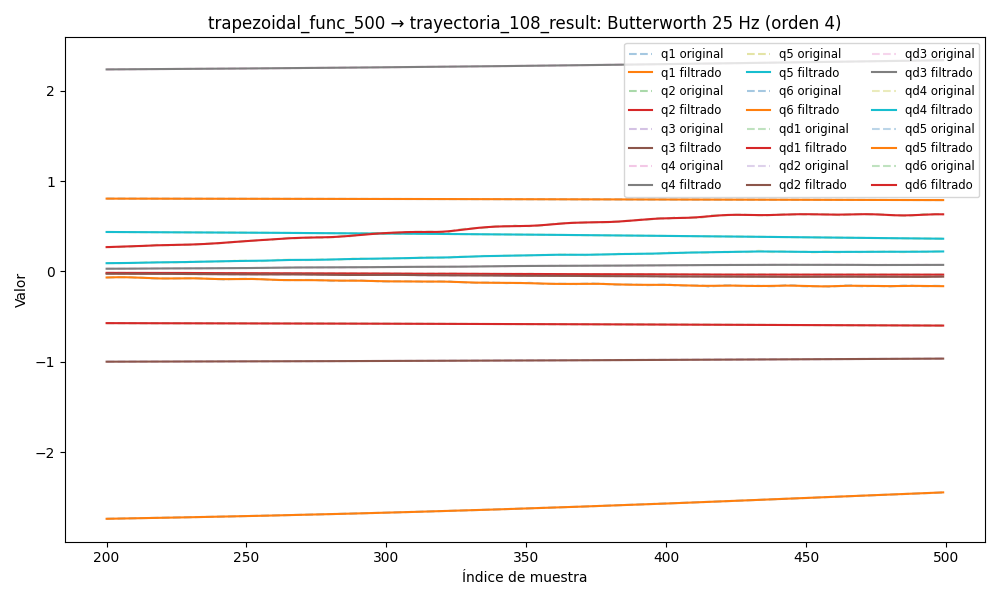

Source data for this figure (header and first rows):
timestamp, q1, q2, q3, q4, q5, q6, qd1, qd2, qd3, qd4, qd5, qd6, tau1, tau2, tau3, tau4, tau5, tau6
1749056333, 0.8079, -0.5673, -1.002, 2.22, 0.4476, -2.777, 0.000302, -0.002989, 0.002775, -0.004409, 0.0002248, 0.002611, 0.1505, -0.9411, 0.01756, 0.118, -0.2983, -0.0314
1749056333, 0.8079, -0.5673, -1.002, 2.22, 0.4476, -2.777, 0.0002554, -0.002759, 0.002858, -0.004135, 0.0004196, 0.002765, 0.1543, -0.9368, 0.01226, 0.1268, -0.2954, -0.0111
1749056333, 0.8079, -0.5673, -1.002, 2.22, 0.4476, -2.777, 0.0002106, -0.002533, 0.002932, -0.003859, 0.0006039, 0.002903, 0.1468, -0.9859, 0.01929, 0.1312, -0.3044, -0.02224
1749056333, 0.8079, -0.5673, -1.002, 2.22, 0.4477, -2.777, 0.0001691, -0.002313, 0.002989, -0.003581, 0.0007677, 0.003011, 0.1485, -0.9653, 0.01829, 0.129, -0.2946, -0.01171
1749056333, 0.8079, -0.5673, -1.002, 2.22, 0.4477, -2.777, 0.0001322, -0.002102, 0.00302, -0.003298, 0.0009027, 0.003079, 0.1429, -0.9706, 0.02122, 0.1293, -0.3044, -0.004114
1749056333, 0.8079, -0.5673, -1.002, 2.22, 0.4477, -2.777, 0.0001009, -0.001902, 0.00302, -0.003012, 0.001003, 0.0031, 0.1348, -0.9409, 0.0286, 0.1299, -0.3021, -0.02037
1749056333, 0.8079, -0.5673, -1.002, 2.22, 0.4477, -2.777, 7.564630869848815e-05, -0.001715, 0.002986, -0.002724, 0.001067, 0.003073, 0.1584, -0.9773, 0.03775, 0.1274, -0.2933, -0.009275
1749056333, 0.8079, -0.5674, -1.002, 2.22, 0.4477, -2.777, 5.649086301093766e-05, -0.001541, 0.002914, -0.002439, 0.001092, 0.002998, 0.1552, -0.9683, 0.0278, 0.1139, -0.3103, -0.0121
1749056333, 0.8079, -0.5674, -1.002, 2.22, 0.4477, -2.777, 4.314849860490813e-05, -0.001382, 0.002807, -0.00216, 0.001083, 0.002881, 0.1717, -0.9646, 0.03839, 0.1184, -0.308, -0.008206
1749056333, 0.8079, -0.5674, -1.002, 2.22, 0.4477, -2.777, 3.501096010193695e-05, -0.001237, 0.002668, -0.001894, 0.001043, 0.002732, 0.1494, -0.9849, 0.02151, 0.1132, -0.3081, -0.0007898
1749056333, 0.8079, -0.5674, -1.002, 2.22, 0.4477, -2.777, 3.125288034202221e-05, -0.001107, 0.0025, -0.001643, 0.0009793, 0.002559, 0.1582, -0.9815, 0.02252, 0.1076, -0.3164, 0.006596
1749056333, 0.8079, -0.5674, -1.002, 2.22, 0.4477, -2.777, 3.092542680849716e-05, -0.0009906, 0.002311, -0.001413, 0.0008982, 0.002374, 0.1481, -0.9643, 0.02564, 0.121, -0.3148, 0.01413
1749056333, 0.8079, -0.5674, -1.002, 2.22, 0.4477, -2.777, 3.304553661383984e-05, -0.0008881, 0.002106, -0.001207, 0.0008071, 0.002188, 0.1749, -0.9655, 0.03126, 0.1241, -0.3136, 0.005632
1749056333, 0.8079, -0.5674, -1.002, 2.22, 0.4477, -2.777, 3.667328636559943e-05, -0.0007982, 0.001893, -0.001026, 0.0007128, 0.002011, 0.1687, -0.9672, 0.04057, 0.1141, -0.3112, -0.006216
1749056333, 0.8079, -0.5674, -1.002, 2.22, 0.4477, -2.777, 4.097254191824486e-05, -0.0007193, 0.00168, -0.0008719, 0.0006212, 0.001849, 0.1561, -0.9517, 0.02141, 0.1177, -0.3137, 0.01811
1749056333, 0.8079, -0.5674, -1.002, 2.22, 0.4477, -2.777, 4.5252563053533864e-05, -0.00065, 0.001472, -0.0007428, 0.0005372, 0.001707, 0.1475, -0.9493, 0.02535, 0.1099, -0.3173, -0.01207
1749056333, 0.8079, -0.5674, -1.002, 2.22, 0.4477, -2.777, 4.899046016089558e-05, -0.0005885, 0.001275, -0.0006372, 0.0004643, 0.001584, 0.1767, -0.9484, 0.04539, 0.09924, -0.3184, 0.004457
1749056333, 0.8079, -0.5674, -1.002, 2.22, 0.4477, -2.777, 5.183616326698113e-05, -0.0005331, 0.001095, -0.0005524, 0.0004046, 0.00148, 0.1767, -0.9484, 0.04539, 0.09924, -0.3184, 0.004457
1749056333, 0.8079, -0.5673, -1.002, 2.22, 0.4477, -2.777, 5.3602800284397934e-05, -0.0004824, 0.0009335, -0.0004854, 0.0003589, 0.001387, 0.1532, -0.9389, 0.03635, 0.1416, -0.3185, 0.01077
1749056333, 0.8079, -0.5673, -1.002, 2.22, 0.4477, -2.777, 5.424609621117139e-05, -0.0004351, 0.0007929, -0.000433, 0.0003267, 0.0013, 0.1964, -0.9369, 0.04396, 0.1068, -0.3035, 0.001915
1749056333, 0.8079, -0.5673, -1.002, 2.22, 0.4477, -2.777, 5.383665579235431e-05, -0.0003903, 0.0006739, -0.0003923, 0.000307, 0.001209, 0.175, -0.9237, 0.02958, 0.1338, -0.3223, -0.007115
1749056333, 0.8079, -0.5673, -1.002, 2.22, 0.4477, -2.777, 5.252885767875266e-05, -0.0003475, 0.0005759, -0.0003608, 0.0002975, 0.001106, 0.1757, -0.9206, 0.03356, 0.1253, -0.329, -0.002064
1749056333, 0.8079, -0.5673, -1.002, 2.22, 0.4477, -2.777, 5.052964873493036e-05, -0.0003067, 0.0004975, -0.0003365, 0.0002958, 0.0009839, 0.1855, -0.9087, 0.03495, 0.1174, -0.3357, 0.005564
1749056333, 0.8079, -0.5673, -1.002, 2.22, 0.4477, -2.777, 4.8069870196834814e-05, -0.0002679, 0.0004369, -0.000318, 0.000299, 0.0008375, 0.1705, -0.9067, 0.03891, 0.1286, -0.3153, 0.009278
1749056333, 0.8079, -0.5673, -1.002, 2.22, 0.4477, -2.777, 4.537997451429087e-05, -0.0002318, 0.0003915, -0.0003044, 0.0003043, 0.0006667, 0.1842, -0.8998, 0.02902, 0.1281, -0.3396, 0.005314
1749056333, 0.8079, -0.5673, -1.002, 2.22, 0.4477, -2.777, 4.2671205436278806e-05, -0.0001988, 0.000359, -0.0002954, 0.0003091, 0.0004761, 0.1967, -0.8954, 0.04031, 0.1128, -0.3326, -0.01083
1749056333, 0.8079, -0.5673, -1.002, 2.22, 0.4477, -2.777, 4.0122596932209445e-05, -0.0001694, 0.0003367, -0.0002904, 0.0003108, 0.0002758, 0.1891, -0.909, 0.03212, 0.1403, -0.3395, -0.01324
1749056333, 0.8079, -0.5673, -1.002, 2.22, 0.4477, -2.777, 3.7873554003969844e-05, -0.000144, 0.0003223, -0.0002892, 0.0003075, 8.182745465803843e-05, 0.2124, -0.923, 0.03581, 0.1321, -0.3401, -0.006381
1749056333, 0.8079, -0.5673, -1.002, 2.22, 0.4477, -2.777, 3.6021340549439396e-05, -0.0001226, 0.0003136, -0.0002911, 0.0002978, -8.408747051040861e-05, 0.207, -0.9116, 0.02816, 0.1351, -0.3491, -0.01348
1749056333, 0.8079, -0.5673, -1.002, 2.22, 0.4477, -2.777, 3.4622525496088486e-05, -0.000105, 0.0003091, -0.0002948, 0.000281, -0.0001957, 0.2314, -0.8971, 0.02055, 0.1346, -0.3336, -0.009477
1749056333, 0.8079, -0.5673, -1.002, 2.22, 0.4477, -2.777, 3.3697320082986015e-05, -9.033174576403208e-05, 0.0003072, -0.0002984, 0.0002573, -0.0002234, 0.2202, -0.8688, 0.02139, 0.1319, -0.3453, -0.01303
1749056333, 0.8079, -0.5673, -1.002, 2.22, 0.4477, -2.777, 3.323575397777305e-05, -7.755768447009051e-05, 0.0003069, -0.0002988, 0.0002274, -0.0001365, 0.195, -0.8764, 0.01547, 0.1393, -0.3267, -0.004544
1749056333, 0.8079, -0.5673, -1.002, 2.22, 0.4477, -2.777, 3.32047532127757e-05, -6.525397060820081e-05, 0.0003075, -0.0002922, 0.0001932, 9.442861732366645e-05, 0.2138, -0.8707, 0.02592, 0.1531, -0.3411, 0.005082
1749056333, 0.8079, -0.5673, -1.002, 2.22, 0.4477, -2.777, 3.355535969842803e-05, -5.179637194933291e-05, 0.0003085, -0.0002734, 0.0001571, 0.0004949, 0.2145, -0.8778, 0.01124, 0.1468, -0.3433, 0.005004
1749056333, 0.8079, -0.5673, -1.002, 2.22, 0.4477, -2.777, 3.4229528468866175e-05, -3.550195004178344e-05, 0.0003092, -0.0002363, 0.0001222, 0.001084, 0.2046, -0.8589, 0.02168, 0.1556, -0.3394, 0.01429
1749056333, 0.8079, -0.5673, -1.002, 2.22, 0.4477, -2.777, 3.516611311716829e-05, -1.4802618881279767e-05, 0.0003092, -0.000174, 9.229730143801789e-05, 0.00187, 0.2208, -0.8352, 0.01491, 0.1661, -0.3508, 0.01694
1749056333, 0.8079, -0.5673, -1.002, 2.22, 0.4477, -2.777, 3.630576284105989e-05, 1.1570381897111116e-05, 0.0003078, -7.888254516921422e-05, 7.116164749234118e-05, 0.002854, 0.2285, -0.8602, -0.0009018, 0.1704, -0.3327, 0.04124
1749056333, 0.8079, -0.5673, -1.002, 2.22, 0.4477, -2.777, 3.759447666783619e-05, 4.440931097190911e-05, 0.0003041, 5.722914516635561e-05, 6.251052757283723e-05, 0.00402, 0.2256, -0.826, 0.008405, 0.1805, -0.3403, 0.04214
1749056333, 0.8079, -0.5673, -1.002, 2.22, 0.4477, -2.777, 3.8985501763236836e-05, 8.388070251621351e-05, 0.0002971, 0.0002426, 6.943879835995107e-05, 0.005343, 0.2622, -0.8152, -0.005145, 0.1754, -0.3417, 0.04763
1749056333, 0.8079, -0.5673, -1.002, 2.22, 0.4477, -2.777, 4.04392150867741e-05, 0.0001294, 0.0002854, 0.0004853, 9.392945168646526e-05, 0.006787, 0.2524, -0.8248, -0.02519, 0.1875, -0.3625, 0.04087
1749056333, 0.8079, -0.5673, -1.002, 2.22, 0.4477, -2.777, 4.19207394513692e-05, 0.0001797, 0.0002677, 0.000793, 0.0001363, 0.008307, 0.2457, -0.8139, -0.03421, 0.2166, -0.3498, 0.04488
1749056333, 0.8079, -0.5673, -1.002, 2.22, 0.4477, -2.777, 4.339539303718247e-05, 0.0002328, 0.0002429, 0.001173, 0.0001947, 0.009852, 0.2658, -0.7979, -0.02208, 0.2104, -0.3483, 0.04317
1749056333, 0.8079, -0.5673, -1.002, 2.22, 0.4477, -2.777, 4.4822569229831936e-05, 0.000286, 0.0002097, 0.00163, 0.0002646, 0.01137, 0.2378, -0.7825, -0.01531, 0.2186, -0.3662, 0.05979
1749056333, 0.8079, -0.5673, -1.002, 2.22, 0.4477, -2.777, 4.614911452274919e-05, 0.0003364, 0.0001679, 0.00217, 0.0003385, 0.01281, 0.2679, -0.7983, -0.0201, 0.235, -0.3588, 0.05598
1749056333, 0.8079, -0.5673, -1.002, 2.22, 0.4477, -2.777, 4.7303582729795276e-05, 0.0003811, 0.0001175, 0.002793, 0.0004056, 0.01413, 0.2488, -0.794, -0.02038, 0.2524, -0.3742, 0.06415
1749056333, 0.8079, -0.5673, -1.002, 2.22, 0.4477, -2.777, 4.819284487192178e-05, 0.0004172, 5.999006376182843e-05, 0.003501, 0.0004519, 0.01531, 0.2733, -0.8065, -0.01079, 0.2573, -0.3931, 0.08996
1749056333, 0.8079, -0.5673, -1.002, 2.22, 0.4477, -2.777, 4.8702424114261555e-05, 0.0004426, -2.1764470309514486e-06, 0.004288, 0.0004607, 0.01631, 0.2795, -0.8256, -0.007392, 0.2838, -0.3864, 0.07428
1749056333, 0.8079, -0.5673, -1.002, 2.22, 0.4477, -2.777, 4.870161765805864e-05, 0.0004557, -6.499174834559358e-05, 0.005148, 0.0004131, 0.01714, 0.2857, -0.8217, -0.02463, 0.2786, -0.4115, 0.06861
1749056333, 0.8079, -0.5673, -1.002, 2.22, 0.4477, -2.777, 4.805398423774586e-05, 0.0004556, -0.000123, 0.00607, 0.0002886, 0.01781, 0.2596, -0.8423, -0.017, 0.2581, -0.406, 0.0693
1749056333, 0.8079, -0.5673, -1.002, 2.22, 0.4477, -2.777, 4.663314781158887e-05, 0.0004425, -0.0001692, 0.007039, 6.69808729970514e-05, 0.01834, 0.2718, -0.8344, -0.01644, 0.2818, -0.4186, 0.05924
1749056333, 0.8079, -0.5673, -1.002, 2.22, 0.4477, -2.777, 4.434313710792055e-05, 0.000417, -0.0001954, 0.008037, -0.000271, 0.01877, 0.2564, -0.8401, 0.002193, 0.2753, -0.4461, 0.07798
1749056333, 0.8079, -0.5673, -1.002, 2.22, 0.4477, -2.777, 4.114170094081208e-05, 0.0003805, -0.0001928, 0.009044, -0.0007418, 0.01915, 0.2731, -0.8406, 0.0007901, 0.3087, -0.4559, 0.08651
1749056333, 0.8079, -0.5673, -1.002, 2.22, 0.4477, -2.777, 3.706427685688585e-05, 0.0003346, -0.000152, 0.01004, -0.001358, 0.01953, 0.2753, -0.8524, 0.0007908, 0.3033, -0.4576, 0.1059
1749056333, 0.8079, -0.5673, -1.002, 2.22, 0.4477, -2.777, 3.224562266578508e-05, 0.0002811, -6.410139515740815e-05, 0.01099, -0.002125, 0.01996, 0.2534, -0.8711, 0.018, 0.3096, -0.4654, 0.1018
1749056333, 0.8079, -0.5673, -1.002, 2.22, 0.4477, -2.777, 2.6935631065600294e-05, 0.0002217, 7.845966550943738e-05, 0.01189, -0.003043, 0.02049, 0.2657, -0.878, 0.01885, 0.3097, -0.4704, 0.1191
1749056333, 0.8079, -0.5673, -1.002, 2.22, 0.4476, -2.777, 2.1505623121206277e-05, 0.0001576, 0.0002814, 0.0127, -0.004104, 0.02114, 0.2553, -0.8983, 0.01999, 0.2988, -0.4803, 0.1186
1749056333, 0.8079, -0.5673, -1.002, 2.22, 0.4476, -2.777, 1.6441537285739144e-05, 8.968606312169125e-05, 0.0005478, 0.01342, -0.005292, 0.02197, 0.2692, -0.9288, 0.03354, 0.3073, -0.4871, 0.1256
1749056333, 0.8079, -0.5673, -1.002, 2.22, 0.4476, -2.777, 1.2320962464738313e-05, 1.802514486243293e-05, 0.0008773, 0.01402, -0.00658, 0.02297, 0.2692, -0.9288, 0.03354, 0.3073, -0.4871, 0.1256
1749056333, 0.8079, -0.5673, -1.002, 2.22, 0.4476, -2.777, 9.771946818024543e-06, -5.815892970965365e-05, 0.001266, 0.01449, -0.007936, 0.02418, 0.2729, -0.9193, 0.05724, 0.28, -0.5017, 0.1374
1749056333, 0.8079, -0.5673, -1.002, 2.22, 0.4476, -2.776, 9.412953470716066e-06, -0.0001406, 0.001708, 0.01484, -0.009318, 0.02557, 0.217, -0.9276, 0.07055, 0.2965, -0.5161, 0.1449
... 6,180 more rows
